Labelled photos from "dataset_balanced", an image-classification folder in TakanashaTaryu/Osteosarcoma-Histopathology-Classification. The possible labels are: non-tumor, non-viable tumor, viable tumor.

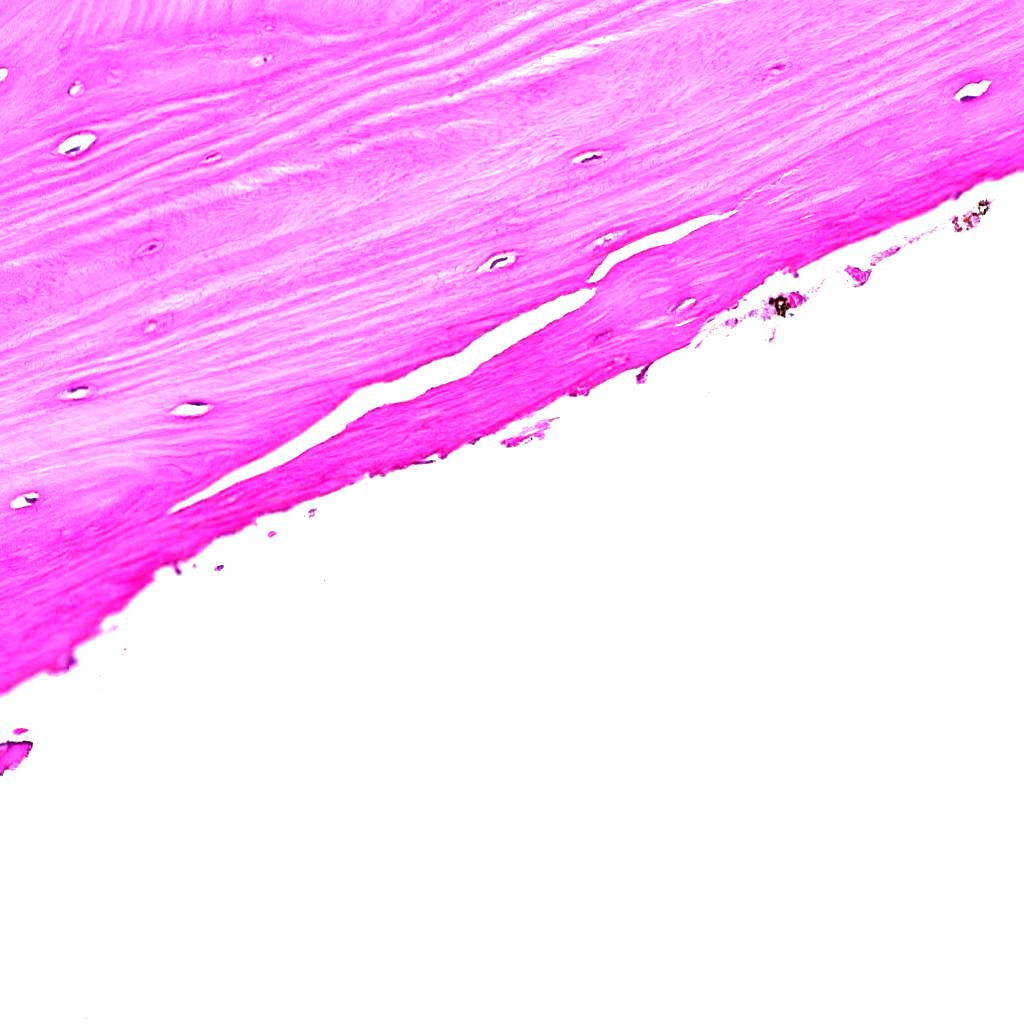
Label: non-tumor

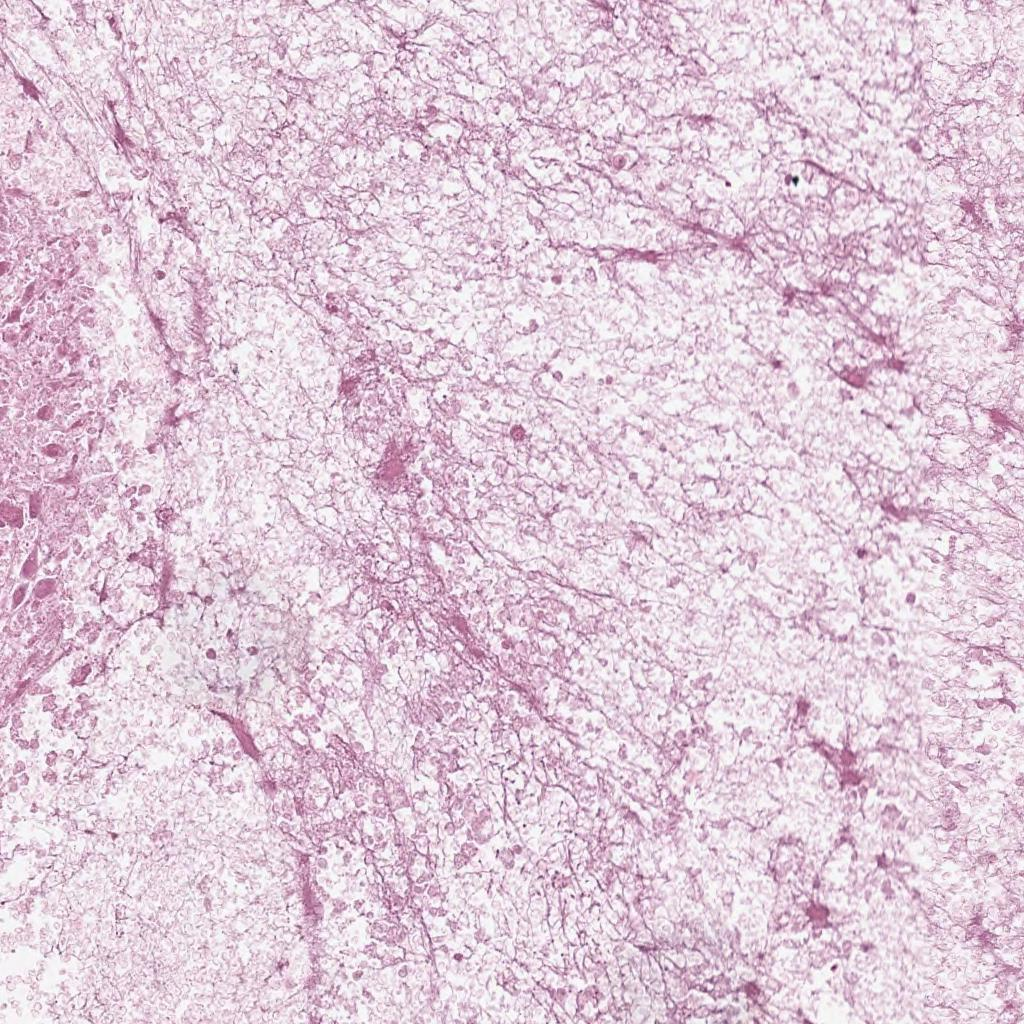
Label: non-viable tumor

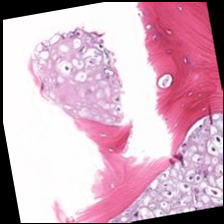
Label: viable tumor

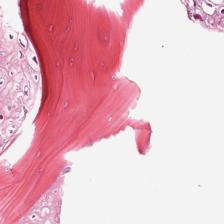
Label: viable tumor

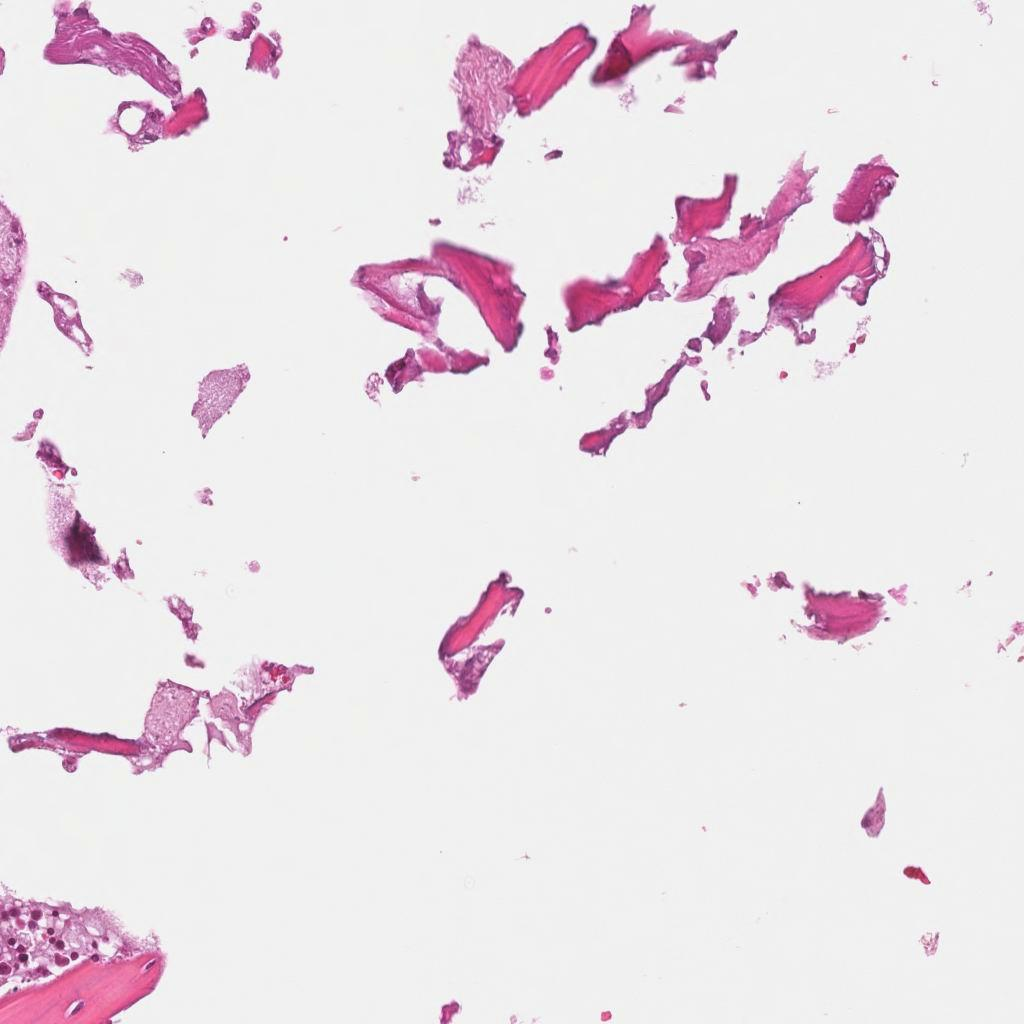
Label: non-tumor

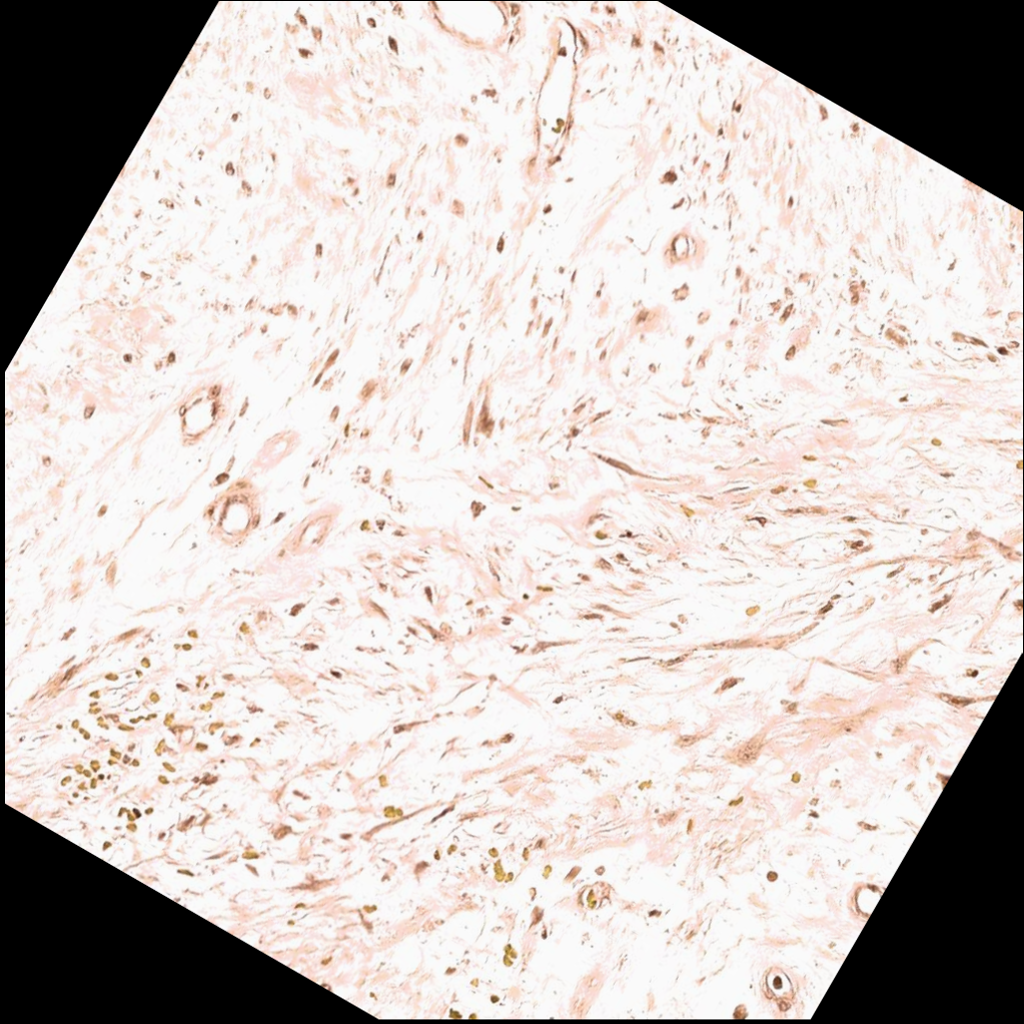
Label: non-viable tumor
